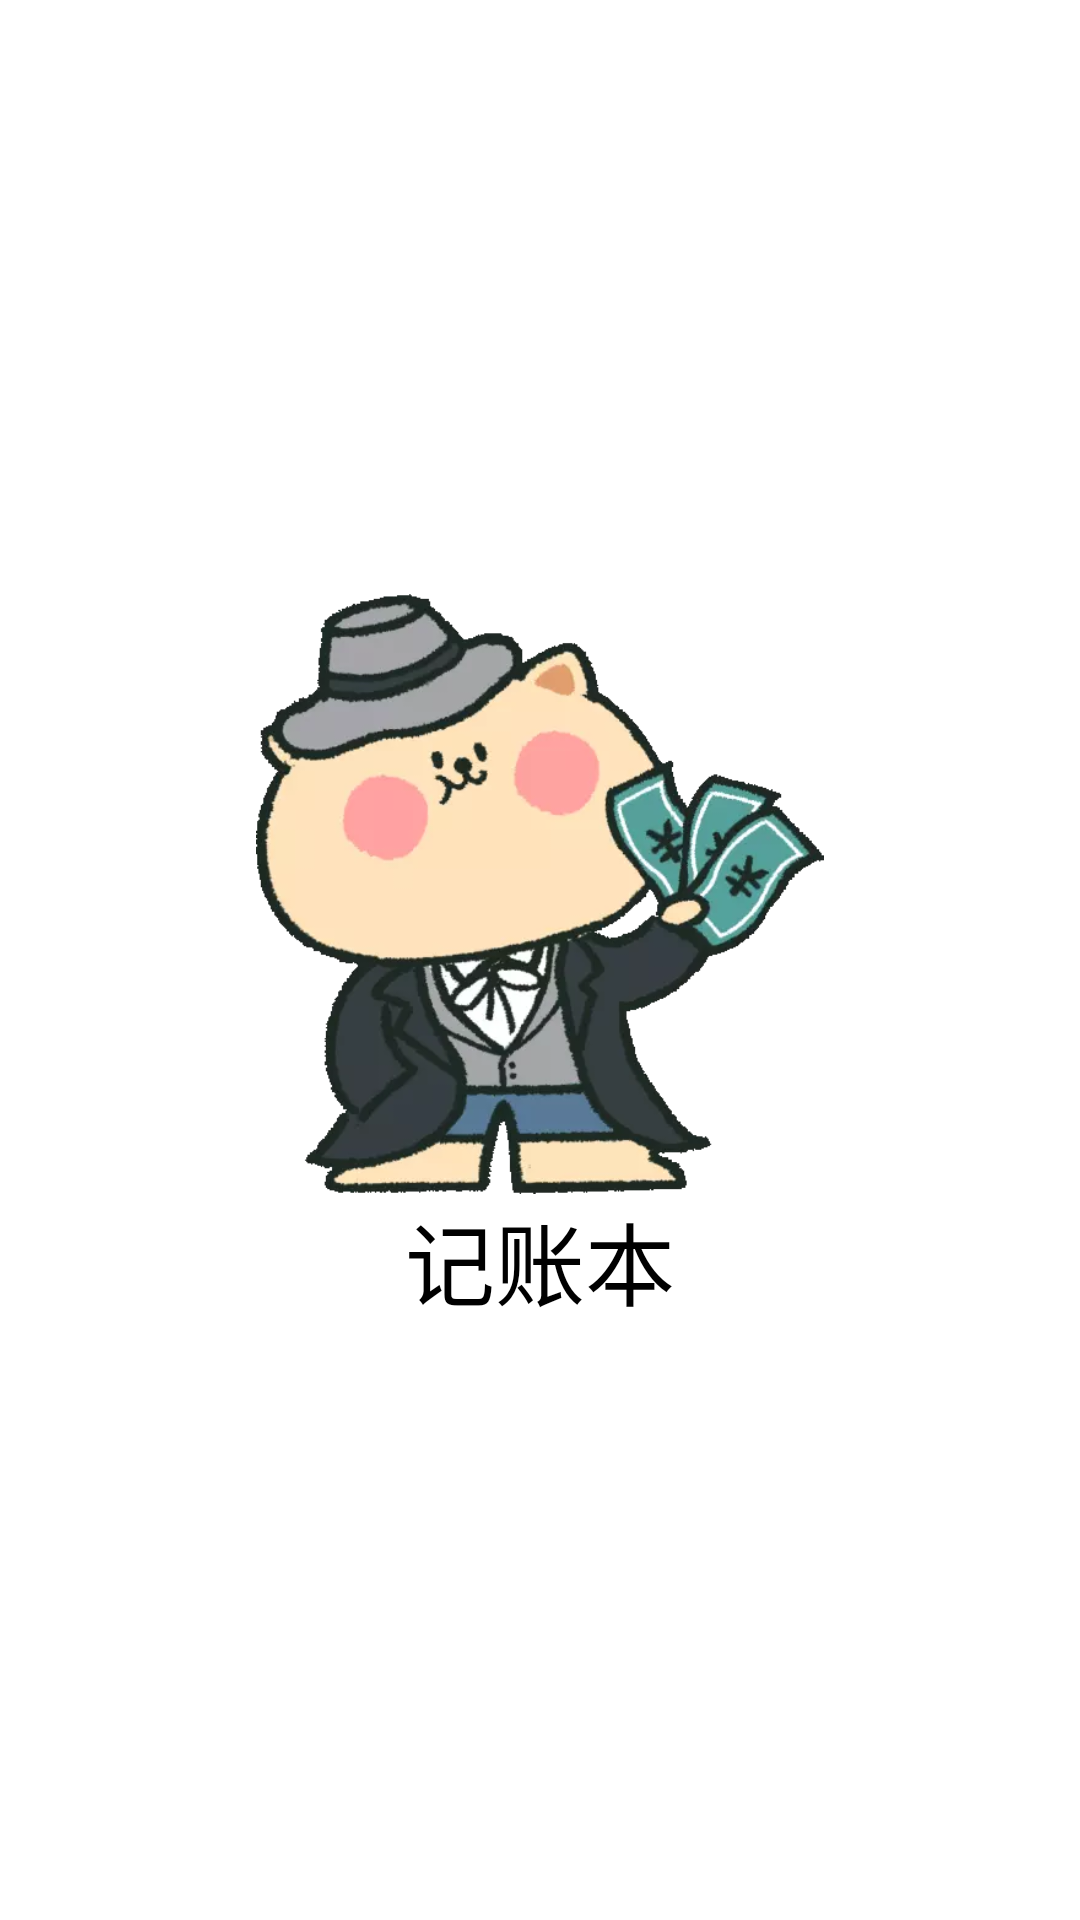

Layout XML and referenced resources for this Android screen:
<!-- AndroidManifest.xml: application theme XUITheme.Phone -->
<!-- res/layout/activity_guide.xml -->
<?xml version="1.0" encoding="utf-8"?>
<LinearLayout xmlns:android="http://schemas.android.com/apk/res/android"
    android:orientation="vertical"
    android:layout_width="match_parent"
    android:gravity="center"
    android:layout_height="match_parent">
<ImageView
    android:src="@drawable/guide"
    android:layout_width="200dp"
    android:layout_height="200dp"/>

    <TextView
        android:text="记账本"
        android:typeface="sans"
        android:textSize="30dp"
        android:layout_width="wrap_content"
        android:layout_height="wrap_content" />

</LinearLayout>
<!-- resources referenced by this layout -->
<resources>
  <!-- drawable guide: webp bitmap (drawable, 18846 bytes) -->
</resources>
